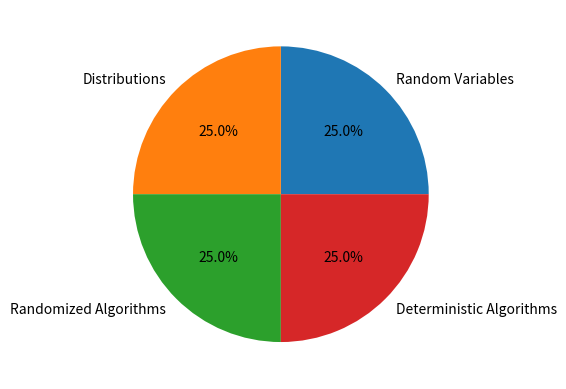

This figure's Python source: (Note: this script raises an exception after producing the figure.)
import matplotlib.pyplot as plt

# Data for pie chart summarizing key concepts
labels = ['Random Variables', 'Distributions', 'Randomized Algorithms', 'Deterministic Algorithms']
sizes = [25, 25, 25, 25]

# Creating pie chart
plt.figure()
plt.pie(sizes, labels=labels, autopct='%1.1f%%')
plt.savefig('code/buffer/figures/5.png')
plt.close()
